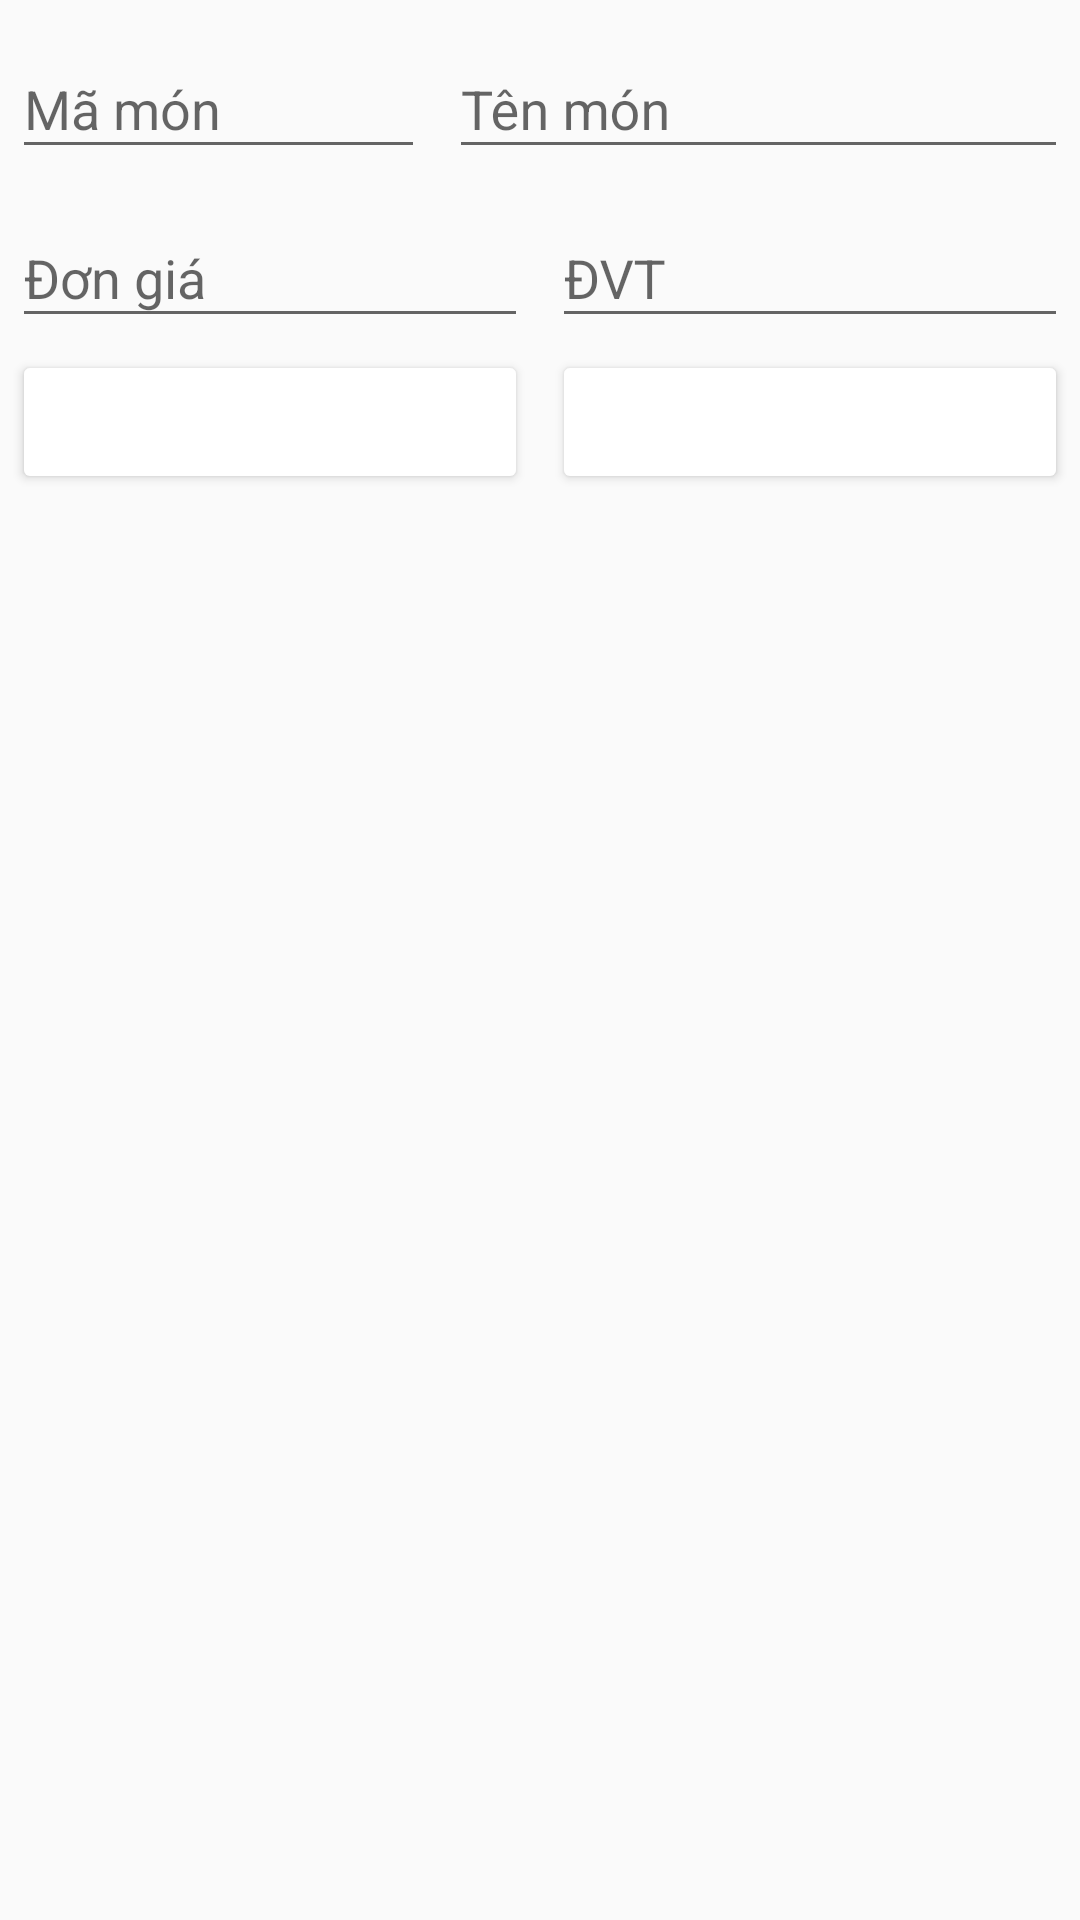

The Android layout XML behind this screen, and the referenced resources:
<!-- AndroidManifest.xml: application theme AppTheme -->
<!-- res/layout/activity_mon.xml -->
<?xml version="1.0" encoding="utf-8"?>
<androidx.constraintlayout.widget.ConstraintLayout
    xmlns:android="http://schemas.android.com/apk/res/android"
    xmlns:app="http://schemas.android.com/apk/res-auto"
    xmlns:tools="http://schemas.android.com/tools"
    android:layout_width="match_parent"
    android:layout_height="match_parent"
    tools:context=".activity.MonActivity">

    <com.google.android.material.textfield.TextInputLayout
        android:id="@+id/lay_ma"
        android:layout_width="0dp"
        android:layout_height="wrap_content"
        android:layout_margin="4dp"
        app:layout_constraintTop_toTopOf="parent"
        app:layout_constraintLeft_toLeftOf="parent"
        app:layout_constraintRight_toLeftOf="@id/lay_ten"
        app:layout_constraintHorizontal_weight="0.4">

        <com.google.android.material.textfield.TextInputEditText
            android:id="@+id/txt_ma"
            android:layout_width="match_parent"
            android:layout_height="wrap_content"
            android:hint="Mã món"
            android:inputType="textCapCharacters"/>

    </com.google.android.material.textfield.TextInputLayout>
    <com.google.android.material.textfield.TextInputLayout
        android:id="@+id/lay_ten"
        android:layout_width="0dp"
        android:layout_height="wrap_content"
        android:layout_margin="4dp"
        app:layout_constraintTop_toTopOf="parent"
        app:layout_constraintLeft_toRightOf="@id/lay_ma"
        app:layout_constraintRight_toRightOf="parent"
        app:layout_constraintHorizontal_weight="0.6">

        <com.google.android.material.textfield.TextInputEditText
            android:id="@+id/txt_ten"
            android:layout_width="match_parent"
            android:layout_height="wrap_content"
            android:hint="Tên món"
            android:inputType="textCapSentences"/>

    </com.google.android.material.textfield.TextInputLayout>

    <com.google.android.material.textfield.TextInputLayout
        android:id="@+id/lay_dg"
        android:layout_width="0dp"
        android:layout_height="wrap_content"
        android:layout_margin="4dp"
        app:layout_constraintTop_toBottomOf="@id/lay_ma"
        app:layout_constraintLeft_toLeftOf="parent"
        app:layout_constraintRight_toLeftOf="@id/lay_dvt">

        <com.google.android.material.textfield.TextInputEditText
            android:id="@+id/txt_dg"
            android:layout_width="match_parent"
            android:layout_height="wrap_content"
            android:hint="Đơn giá"
            android:inputType="number"/>

    </com.google.android.material.textfield.TextInputLayout>
    <com.google.android.material.textfield.TextInputLayout
        android:id="@+id/lay_dvt"
        android:layout_width="0dp"
        android:layout_height="wrap_content"
        android:layout_margin="4dp"
        app:layout_constraintTop_toBottomOf="@id/lay_ten"
        app:layout_constraintLeft_toRightOf="@id/lay_dg"
        app:layout_constraintRight_toRightOf="parent">

        <com.google.android.material.textfield.TextInputEditText
            android:id="@+id/txt_dvt"
            android:layout_width="match_parent"
            android:layout_height="wrap_content"
            android:hint="ĐVT"
            android:inputType="textCapWords"/>

    </com.google.android.material.textfield.TextInputLayout>

    <Button
        android:id="@+id/btn_luu"
        android:layout_width="0dp"
        android:layout_height="wrap_content"
        android:text="Lưu"
        android:onClick="onSave"
        android:layout_margin="4dp"
        android:theme="@style/ButtonGreen"
        app:layout_constraintTop_toBottomOf="@id/lay_dg"
        app:layout_constraintRight_toLeftOf="@id/btn_huy"
        app:layout_constraintLeft_toLeftOf="parent"/>
    <Button
        android:id="@+id/btn_huy"
        android:layout_width="0dp"
        android:layout_height="wrap_content"
        android:text="Hủy"
        android:onClick="onCancel"
        android:theme="@style/ButtonRed"
        android:layout_margin="4dp"
        app:layout_constraintTop_toBottomOf="@id/lay_dvt"
        app:layout_constraintRight_toRightOf="parent"
        app:layout_constraintLeft_toRightOf="@id/btn_luu"/>

    <androidx.recyclerview.widget.RecyclerView
        android:id="@+id/recycler_view"
        android:layout_width="0dp"
        android:layout_height="0dp"
        app:layout_constraintTop_toBottomOf="@id/btn_luu"
        app:layout_constraintLeft_toLeftOf="parent"
        app:layout_constraintRight_toRightOf="parent"
        app:layout_constraintBottom_toBottomOf="parent"/>


</androidx.constraintlayout.widget.ConstraintLayout>
<!-- resources referenced by this layout -->
<resources>
  <style name="ButtonGreen" parent="Widget.AppCompat.Button.Colored">
          <item name="colorButtonNormal">@color/colorGreen</item>
          <item name="android:textColor">#fff</item>
      </style>
  <style name="ButtonRed" parent="Widget.AppCompat.Button.Colored">
          <item name="colorButtonNormal">@color/colorRed</item>
          <item name="android:textColor">#fff</item>
      </style>
  <style name="AppTheme" parent="Theme.AppCompat.Light.DarkActionBar">
          
          <item name="colorPrimary">@color/colorPrimary</item>
          <item name="colorPrimaryDark">@color/colorPrimaryDark</item>
          <item name="colorAccent">@color/colorAccent</item>
      </style>
  <!-- not gathered from this repository: default colours our renderer supplied (Android Studio template values) -->
  <color name="colorPrimary">#FF6200EE</color>
  <color name="colorPrimaryDark">#FF3700B3</color>
  <color name="colorAccent">#FF03DAC5</color>
</resources>
